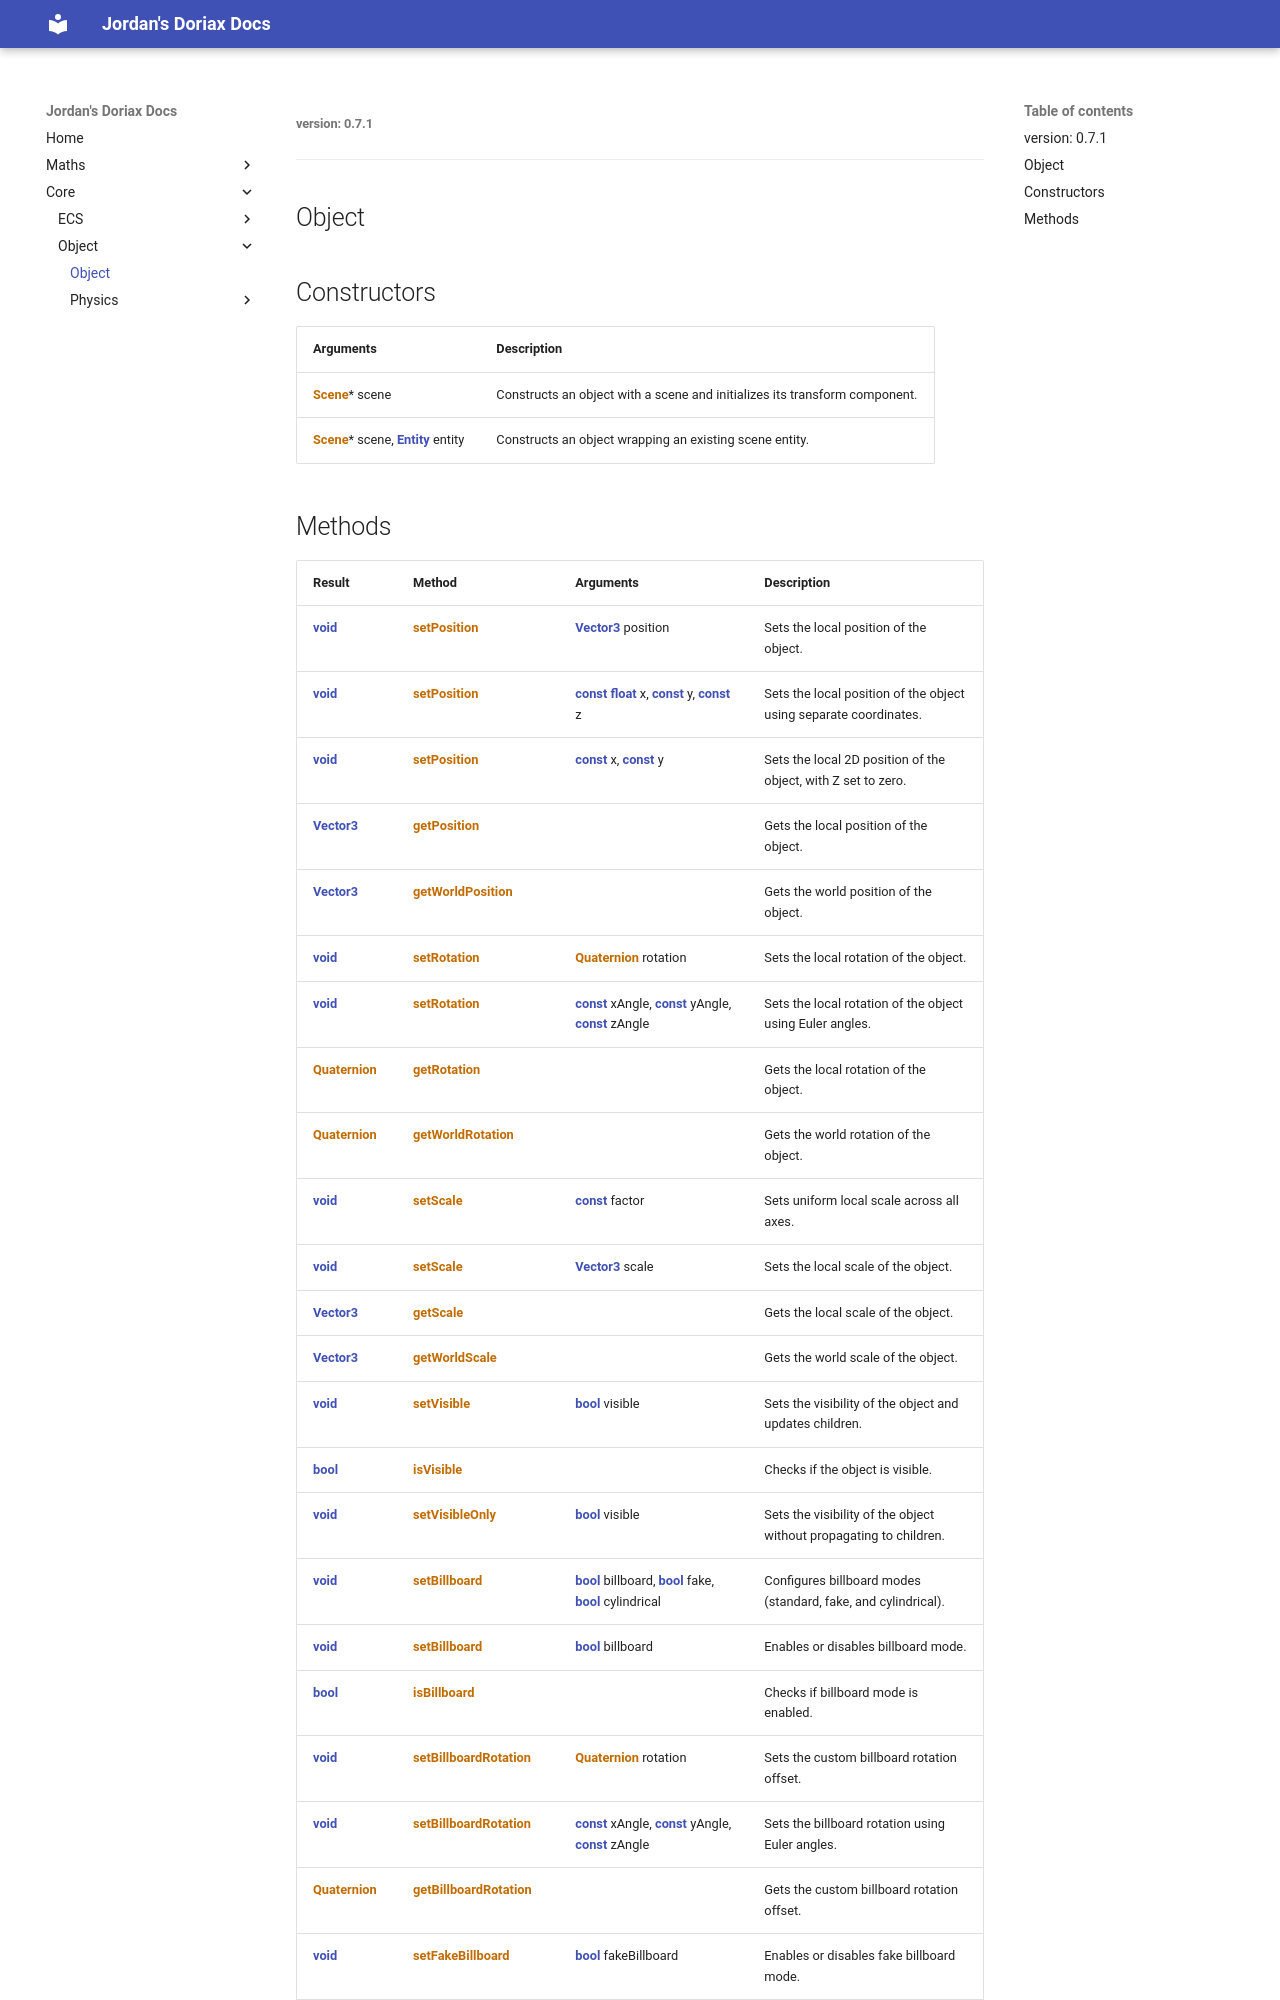

repository: JordanGrant3D/doriax-jord-docs · page: core/object/object/index.html · generator: mkdocs

###### version: 0.7.1
---
Object
---

<style>
  .md-content h1:first-of-type { display: none; }
</style>

## Constructors

| Arguments | Description |
| :--- | :--- |
| [**Scene**](../../incomplete-docs.md)* scene | Constructs an object with a scene and initializes its transform component. |
| [**Scene**](../../incomplete-docs.md)* scene, [**Entity**](../ecs/entity.md) entity | Constructs an object wrapping an existing scene entity. |
